Photos from the image-classification dataset "data" in the GitHub repository nemoqh77/VIDA-LV_dwarf_galaxy_detection. Its 2 classes are: dwarf galaxy, noise.

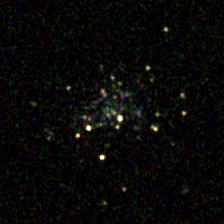
Label: dwarf galaxy

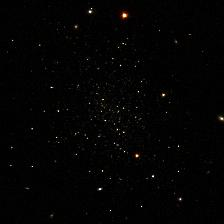
Label: dwarf galaxy

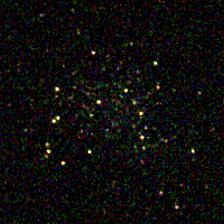
Label: dwarf galaxy

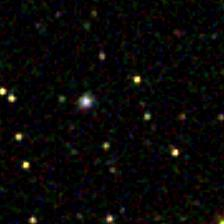
Label: dwarf galaxy

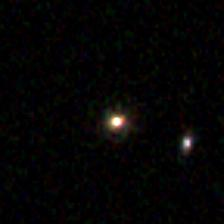
Label: noise

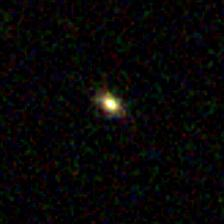
Label: noise
